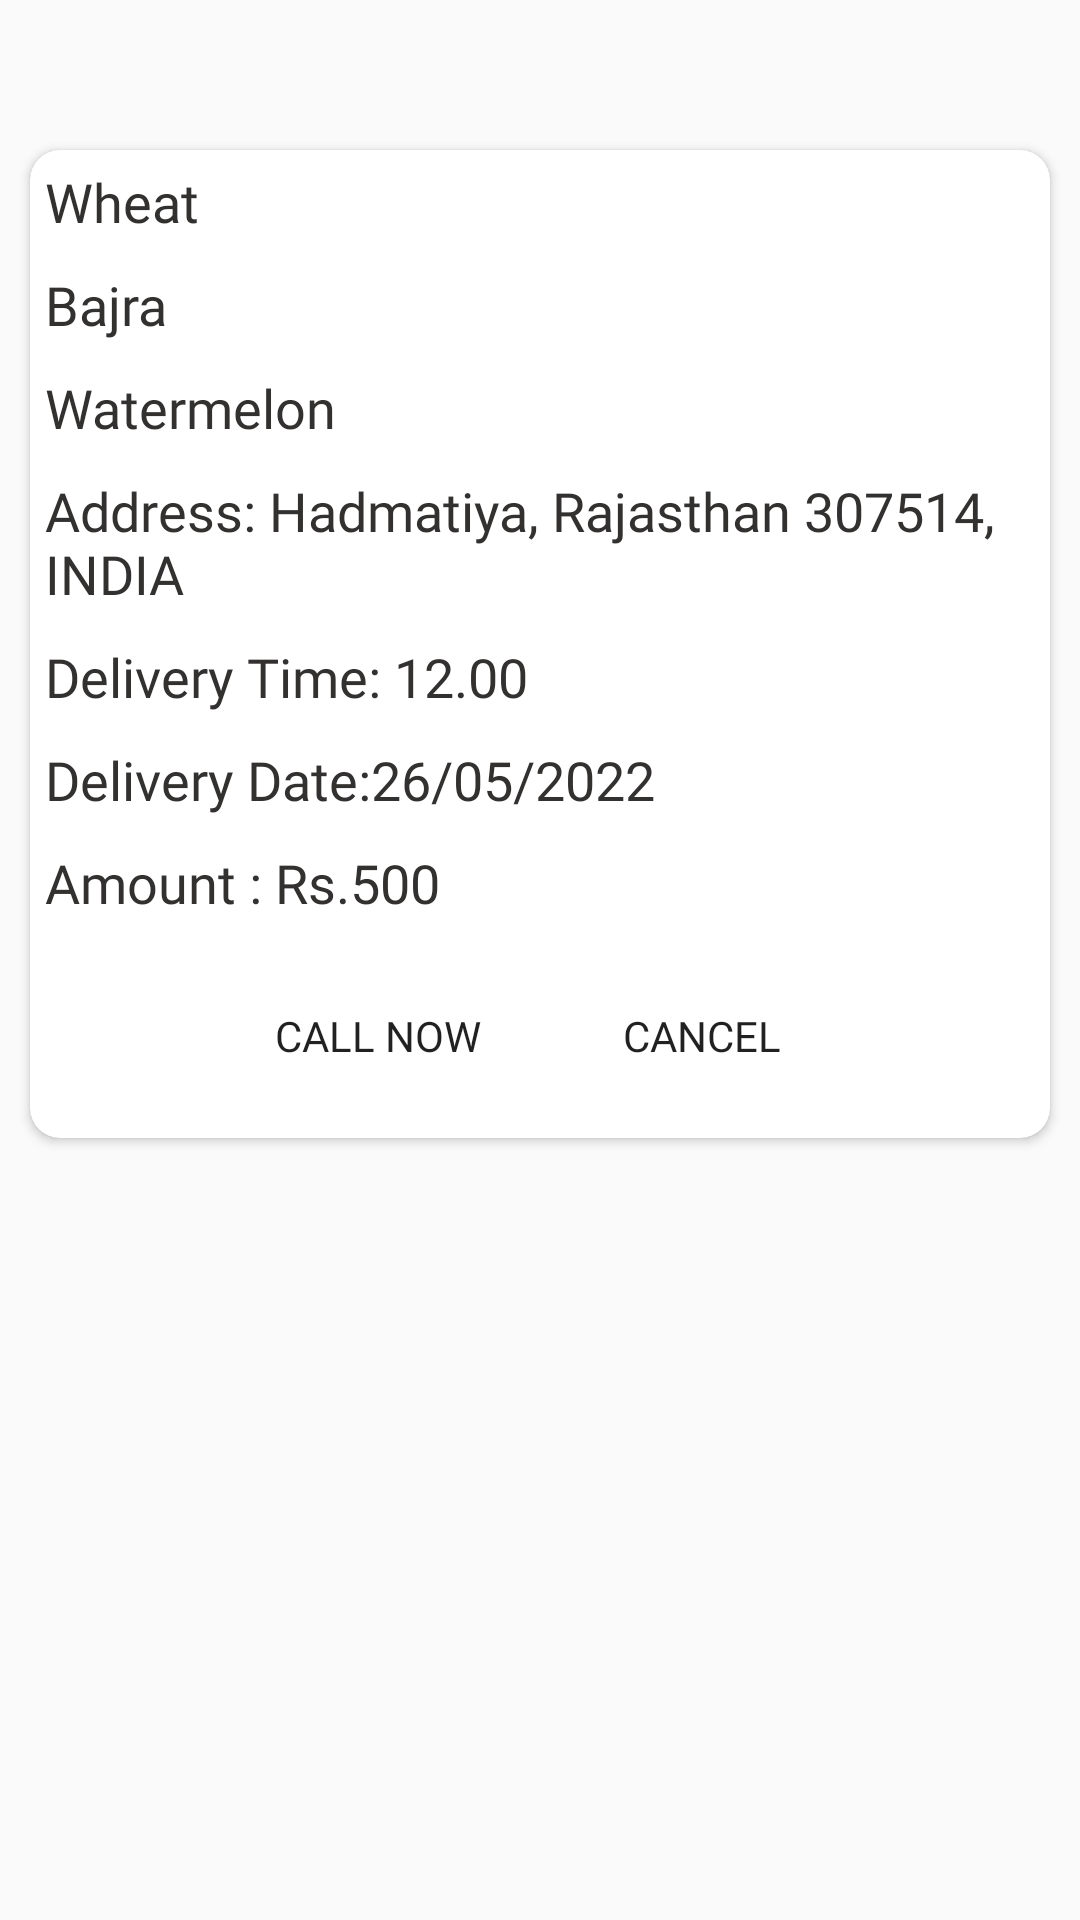

Write the Android layout XML for this screen, with the resource values it uses.
<!-- AndroidManifest.xml: application theme AppTheme -->
<!-- res/layout/activity_requested.xml -->
<?xml version="1.0" encoding="utf-8"?>
<androidx.constraintlayout.widget.ConstraintLayout xmlns:android="http://schemas.android.com/apk/res/android"
    xmlns:app="http://schemas.android.com/apk/res-auto"
    xmlns:tools="http://schemas.android.com/tools"
    android:layout_width="match_parent"
    android:layout_height="match_parent"
    tools:context=".RequestedActivity">

    <androidx.cardview.widget.CardView
        android:layout_width="match_parent"
        android:layout_height="wrap_content"
        android:layout_marginLeft="10dp"
        android:layout_marginTop="50dp"
        android:layout_marginRight="10dp"
        android:elevation="10dp"
        android:padding="5dp"
        app:cardCornerRadius="10dp"
        app:layout_constraintEnd_toEndOf="parent"
        app:layout_constraintStart_toStartOf="parent"
        app:layout_constraintTop_toTopOf="parent">

        <LinearLayout
            android:layout_width="match_parent"
            android:layout_height="match_parent"
            android:orientation="vertical">

            <LinearLayout
                android:layout_width="match_parent"
                android:layout_height="match_parent"
                android:orientation="horizontal">

                <TextView
                    android:id="@+id/item1"
                    android:layout_width="wrap_content"
                    android:layout_height="wrap_content"
                    android:layout_weight="2"
                    android:fontFamily="@font/fredoka_one"
                    android:padding="5dp"
                    android:text="Wheat"
                    android:textColor="#333030"
                    android:textSize="18sp" />


            </LinearLayout>

            <LinearLayout
                android:layout_width="match_parent"
                android:layout_height="match_parent"
                android:orientation="horizontal">

                <TextView
                    android:id="@+id/item2"
                    android:layout_width="wrap_content"
                    android:layout_height="wrap_content"
                    android:layout_weight="2"
                    android:fontFamily="@font/fredoka_one"
                    android:padding="5dp"
                    android:text="Bajra"
                    android:textColor="#333030"
                    android:textSize="18sp" />


            </LinearLayout>

            <LinearLayout
                android:layout_width="match_parent"
                android:layout_height="match_parent"
                android:orientation="horizontal">

                <TextView
                    android:id="@+id/item3"
                    android:layout_width="wrap_content"
                    android:layout_height="wrap_content"
                    android:layout_weight="2"
                    android:fontFamily="@font/fredoka_one"
                    android:padding="5dp"
                    android:text="Watermelon"
                    android:textColor="#333030"
                    android:textSize="18sp" />

            </LinearLayout>

            <LinearLayout
                android:layout_width="match_parent"
                android:layout_height="match_parent"
                android:orientation="horizontal">

                <TextView
                    android:id="@+id/address"
                    android:layout_width="wrap_content"
                    android:layout_height="wrap_content"
                    android:layout_weight="2"
                    android:fontFamily="@font/fredoka_one"
                    android:padding="5dp"
                    android:text="Address: Hadmatiya, Rajasthan 307514, INDIA"
                    android:textColor="#333030"
                    android:textSize="18sp" />

            </LinearLayout>

            <LinearLayout
                android:layout_width="match_parent"
                android:layout_height="match_parent"
                android:orientation="horizontal">

                <TextView
                    android:id="@+id/time"
                    android:layout_width="wrap_content"
                    android:layout_height="wrap_content"
                    android:layout_weight="2"
                    android:fontFamily="@font/fredoka_one"
                    android:padding="5dp"
                    android:text="Delivery Time: 12.00"
                    android:textColor="#333030"
                    android:textSize="18sp" />

            </LinearLayout>

            <LinearLayout
                android:layout_width="match_parent"
                android:layout_height="match_parent"
                android:orientation="horizontal">

                <TextView
                    android:id="@+id/date"
                    android:layout_width="wrap_content"
                    android:layout_height="wrap_content"
                    android:layout_weight="2"
                    android:fontFamily="@font/fredoka_one"
                    android:padding="5dp"
                    android:text="Delivery Date:26/05/2022"
                    android:textColor="#333030"
                    android:textSize="18sp" />

            </LinearLayout>

            <LinearLayout
                android:layout_width="match_parent"
                android:layout_height="match_parent"
                android:orientation="horizontal">

                <TextView
                    android:id="@+id/amt"
                    android:layout_width="wrap_content"
                    android:layout_height="wrap_content"
                    android:layout_weight="2"
                    android:fontFamily="@font/fredoka_one"
                    android:padding="5dp"
                    android:text="Amount : Rs.500"
                    android:textColor="#333030"
                    android:textSize="18sp" />

            </LinearLayout>


            <LinearLayout
                android:layout_width="match_parent"
                android:layout_height="match_parent"
                android:layout_gravity="center"
                android:gravity="center"
                android:orientation="horizontal">

                <Button
                    android:id="@+id/button13"
                    android:layout_width="wrap_content"
                    android:layout_height="wrap_content"
                    android:layout_gravity="center"
                    android:layout_margin="10dp"
                    android:background="@drawable/cancel_button_background"
                    android:backgroundTint="#3EC82F"
                    android:fontFamily="@font/fredoka_one"
                    android:gravity="center"
                    android:text="Call Now" />

                <Button
                    android:id="@+id/button12"
                    android:layout_width="wrap_content"
                    android:layout_height="wrap_content"
                    android:layout_gravity="center"
                    android:layout_margin="10dp"
                    android:background="@drawable/cancel_button_background"
                    android:fontFamily="@font/fredoka_one"
                    android:gravity="center"
                    android:text="Cancel" />

            </LinearLayout>

        </LinearLayout>

    </androidx.cardview.widget.CardView>
</androidx.constraintlayout.widget.ConstraintLayout>
<!-- resources referenced by this layout -->
<resources>
  <style name="AppTheme" parent="Theme.AppCompat.Light.NoActionBar">
          
          <item name="colorPrimary">@color/colorPrimary</item>
          <item name="colorPrimaryDark">@color/colorPrimaryDark</item>
          <item name="colorAccent">@color/colorAccent</item>
      </style>
  <!-- not gathered from this repository: default colours our renderer supplied (Android Studio template values) -->
  <color name="colorPrimary">#FF6200EE</color>
  <color name="colorPrimaryDark">#FF3700B3</color>
  <color name="colorAccent">#FF03DAC5</color>
</resources>
